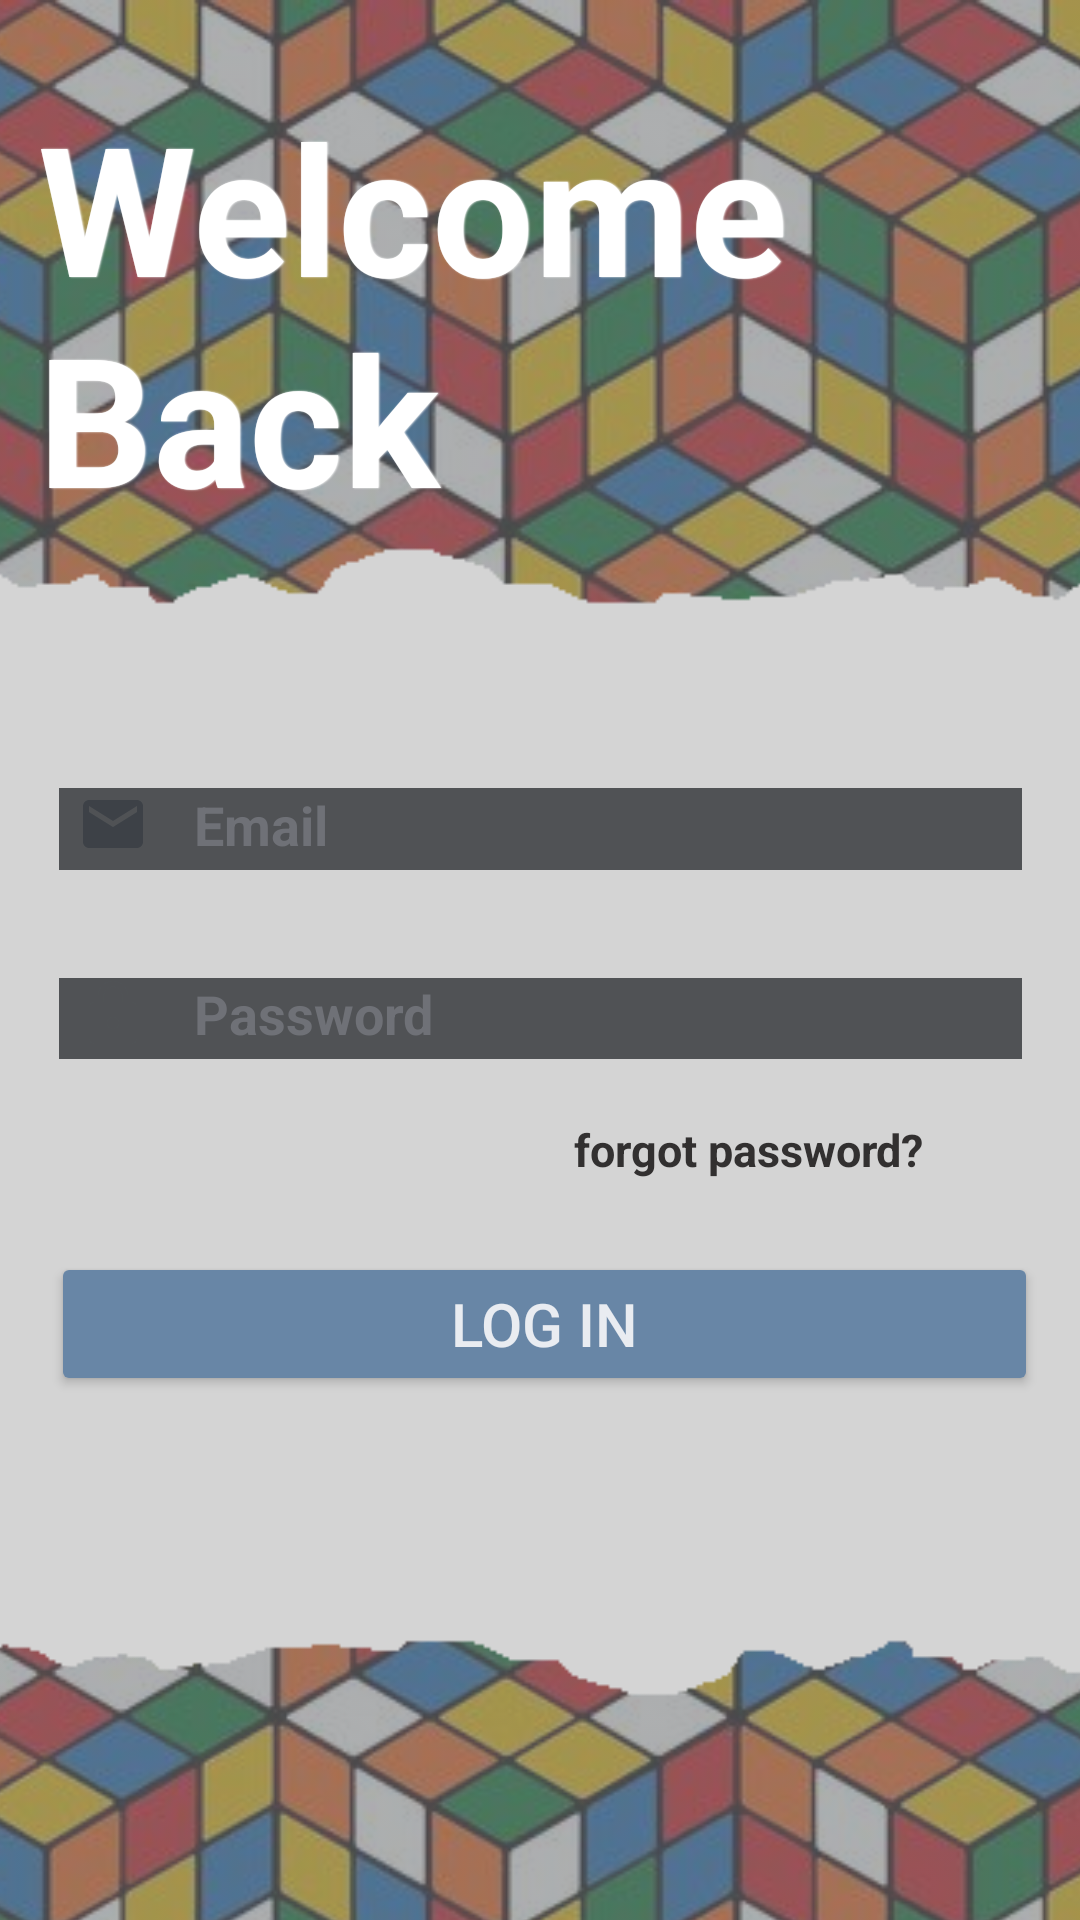

Write the Android layout XML for this screen, with the resource values it uses.
<!-- AndroidManifest.xml: application theme Theme.Cubie -->
<!-- res/layout/activity_login.xml -->
<?xml version="1.0" encoding="utf-8"?>

<androidx.constraintlayout.widget.ConstraintLayout xmlns:android="http://schemas.android.com/apk/res/android"
    xmlns:app="http://schemas.android.com/apk/res-auto"
    xmlns:tools="http://schemas.android.com/tools"
    android:id="@+id/relativeLayout2"
    android:layout_width="match_parent"
    android:layout_height="match_parent"
    android:background="#76797C"
    tools:context=".Login">

    <ImageView
        android:id="@+id/imageView9"
        android:layout_width="629dp"
        android:layout_height="880dp"
        android:layout_marginBottom="5dp"
        android:alpha="0.4"
        app:layout_constraintBottom_toBottomOf="parent"
        app:layout_constraintEnd_toEndOf="parent"
        app:layout_constraintHorizontal_bias="0.543"
        app:layout_constraintStart_toStartOf="parent"
        app:layout_constraintTop_toTopOf="parent"
        app:layout_constraintVertical_bias="0.0"
        app:srcCompat="@drawable/homebg7" />


    <ImageView
        android:id="@+id/imageView10"
        android:layout_width="719dp"
        android:layout_height="485dp"
        android:layout_marginTop="28dp"
        android:rotation="90"
        android:rotationX="0"
        android:rotationY="0"
        app:layout_constraintBottom_toBottomOf="parent"
        app:layout_constraintEnd_toEndOf="parent"
        app:layout_constraintHorizontal_bias="0.529"
        app:layout_constraintStart_toStartOf="parent"
        app:layout_constraintTop_toBottomOf="@+id/imageButton"
        app:layout_constraintVertical_bias="0.67"
        app:srcCompat="@drawable/settings5" />

    <ImageButton
        android:id="@+id/imageButton"
        android:layout_width="47dp"
        android:layout_height="41dp"
        android:background="#00FFFFFF"
        android:onClick="back"
        android:src="@drawable/ic_baseline_arrow_back_ios_24"
        app:layout_constraintBottom_toBottomOf="parent"
        app:layout_constraintEnd_toEndOf="parent"
        app:layout_constraintHorizontal_bias="0.043"
        app:layout_constraintStart_toStartOf="parent"
        app:layout_constraintTop_toTopOf="parent"
        app:layout_constraintVertical_bias="0.023" />

    <TextView
        android:id="@+id/textView3"
        android:layout_width="312dp"
        android:layout_height="179dp"
        android:alpha="200"
        android:shadowColor="#FFFFFFFF"
        android:shadowDx="1"
        android:shadowRadius="1"
        android:text="Welcome Back"
        android:textAppearance="@style/TextAppearance.AppCompat.Large"
        android:textColor="#FFFFFF"
        android:textColorHighlight="#EAE0E0"
        android:textSize="60dp"
        android:textStyle="bold"
        app:layout_constraintBottom_toTopOf="@+id/emailedit"
        app:layout_constraintEnd_toEndOf="parent"
        app:layout_constraintHorizontal_bias="0.262"
        app:layout_constraintStart_toStartOf="parent"
        app:layout_constraintTop_toTopOf="parent"
        app:layout_constraintVertical_bias="0.388" />

    <EditText
        android:id="@+id/emailedit"
        android:layout_width="329dp"
        android:layout_height="wrap_content"
        android:layout_centerHorizontal="true"
        android:layout_marginBottom="76dp"
        android:backgroundTint="#505255"
        android:backgroundTintMode="src_over"
        android:drawableLeft="@drawable/ic_baseline_email_24"
        android:drawablePadding="15dp"
        android:hint="Email"
        android:padding="10dp"
        android:textColor="#3D4147"
        android:textColorHint="#6F7177"
        android:textStyle="bold"
        app:layout_constraintBottom_toTopOf="@+id/login_textview2"
        app:layout_constraintEnd_toEndOf="parent"
        app:layout_constraintStart_toStartOf="parent" />

    <EditText
        android:id="@+id/passedit"
        android:layout_width="329dp"
        android:layout_height="44dp"
        android:layout_below="@id/emailedit"
        android:layout_marginTop="16dp"
        android:layout_marginBottom="13dp"
        android:backgroundTint="#505255"
        android:backgroundTintMode="src_over"
        android:drawableLeft="@drawable/ic_baseline_lock_24"
        android:drawablePadding="15dp"
        android:hint="Password"
        android:inputType="textPassword"
        android:padding="10dp"
        android:textColor="#505255"
        android:textColorHint="#6F7177"
        android:textStyle="bold"
        app:layout_constraintBottom_toTopOf="@+id/login_textview2"
        app:layout_constraintEnd_toEndOf="parent"
        app:layout_constraintStart_toStartOf="parent"
        app:layout_constraintTop_toBottomOf="@+id/emailedit"
        app:layout_constraintVertical_bias="1.0" />

    <TextView
        android:id="@+id/login_textview2"
        android:layout_width="wrap_content"
        android:layout_height="wrap_content"
        android:layout_below="@id/passedit"
        android:layout_alignParentEnd="true"
        android:layout_alignParentRight="true"
        android:layout_marginEnd="52dp"
        android:layout_marginBottom="24dp"
        android:clickable="true"
        android:text="forgot password?"
        android:textColor="#323030"
        android:textSize="15dp"
        android:textStyle="bold"
        app:layout_constraintBottom_toTopOf="@+id/Loginbtn"
        app:layout_constraintEnd_toEndOf="parent" />

    <Button
        android:id="@+id/Loginbtn"
        android:layout_width="329dp"
        android:layout_height="wrap_content"
        android:layout_below="@id/login_textview2"
        android:layout_centerHorizontal="true"
        android:paddingLeft="120dp"
        android:paddingRight="120dp"
        android:text="log In"
        android:textColor="#e9ecf1"
        android:textSize="20dp"
        app:backgroundTint="#6886A6"
        app:layout_constraintBottom_toBottomOf="parent"
        app:layout_constraintEnd_toEndOf="parent"
        app:layout_constraintHorizontal_bias="0.548"
        app:layout_constraintStart_toStartOf="parent"
        app:layout_constraintTop_toTopOf="parent"
        app:layout_constraintVertical_bias="0.705" />

    <TextView
        android:id="@+id/login_textview3"
        android:layout_width="wrap_content"
        android:layout_height="wrap_content"
        android:layout_below="@id/Loginbtn"
        android:layout_centerHorizontal="true"
        android:clickable="true"
        android:text="New Here ? Sign Up"
        android:textColor="#323030"
        android:textSize="15dp"
        android:textStyle="bold"
        app:layout_constraintBottom_toBottomOf="@+id/imageView9"
        app:layout_constraintEnd_toEndOf="parent"
        app:layout_constraintHorizontal_bias="0.498"
        app:layout_constraintStart_toStartOf="parent"
        app:layout_constraintTop_toTopOf="parent"
        app:layout_constraintVertical_bias="0.74" />

    <ProgressBar
        android:id="@+id/progressBar2"
        style="?android:attr/progressBarStyle"
        android:layout_width="99dp"
        android:layout_height="124dp"
        android:indeterminate="true"
        android:visibility="gone"
        android:indeterminateTint="@color/probar"
        android:indeterminateTintMode="src_atop"
        app:layout_constraintBottom_toBottomOf="parent"
        app:layout_constraintEnd_toEndOf="parent"
        app:layout_constraintStart_toStartOf="parent"
        app:layout_constraintTop_toTopOf="parent"
        app:layout_constraintVertical_bias="0.606" />

</androidx.constraintlayout.widget.ConstraintLayout>
<!-- resources referenced by this layout -->
<resources>
  <color name="probar">#323030</color>
  <!-- drawable homebg7: jpg bitmap (drawable, 144573 bytes) -->
  <!-- drawable ic_baseline_email_24 (drawable) -->
  <vector android:height="24dp" android:tint="#3D4147"
      android:viewportHeight="24" android:viewportWidth="24"
      android:width="24dp" xmlns:android="http://schemas.android.com/apk/res/android">
      <path android:fillColor="@android:color/white" android:pathData="M20,4L4,4c-1.1,0 -1.99,0.9 -1.99,2L2,18c0,1.1 0.9,2 2,2h16c1.1,0 2,-0.9 2,-2L22,6c0,-1.1 -0.9,-2 -2,-2zM20,8l-8,5 -8,-5L4,6l8,5 8,-5v2z"/>
  </vector>
  <!-- drawable ic_baseline_lock_24 (drawable) -->
  <vector android:height="24dp" android:tint="#505255"
      android:viewportHeight="24" android:viewportWidth="24"
      android:width="24dp" xmlns:android="http://schemas.android.com/apk/res/android">
      <path android:fillColor="@android:color/white" android:pathData="M18,8h-1L17,6c0,-2.76 -2.24,-5 -5,-5S7,3.24 7,6v2L6,8c-1.1,0 -2,0.9 -2,2v10c0,1.1 0.9,2 2,2h12c1.1,0 2,-0.9 2,-2L20,10c0,-1.1 -0.9,-2 -2,-2zM12,17c-1.1,0 -2,-0.9 -2,-2s0.9,-2 2,-2 2,0.9 2,2 -0.9,2 -2,2zM15.1,8L8.9,8L8.9,6c0,-1.71 1.39,-3.1 3.1,-3.1 1.71,0 3.1,1.39 3.1,3.1v2z"/>
  </vector>
  <!-- drawable settings5: png bitmap (drawable, 3112 bytes) -->
  <style name="Theme.Cubie" parent="Theme.MaterialComponents.DayNight.DarkActionBar">
          
          <item name="colorPrimary">@color/purple_500</item>
          <item name="colorPrimaryVariant">@color/purple_700</item>
          <item name="colorOnPrimary">@color/white</item>
          
          <item name="colorSecondary">@color/teal_200</item>
          <item name="colorSecondaryVariant">@color/teal_700</item>
          <item name="colorOnSecondary">@color/black</item>
          
          <item name="android:statusBarColor" tools:targetApi="l">?attr/colorPrimaryVariant</item>
          
      </style>
  <color name="purple_500">#FF6200EE</color>
  <color name="purple_700">#FF3700B3</color>
  <color name="white">#FFFFFFFF</color>
  <color name="teal_200">#FF03DAC5</color>
  <color name="teal_700">#FF018786</color>
  <color name="black">#FF000000</color>
</resources>
